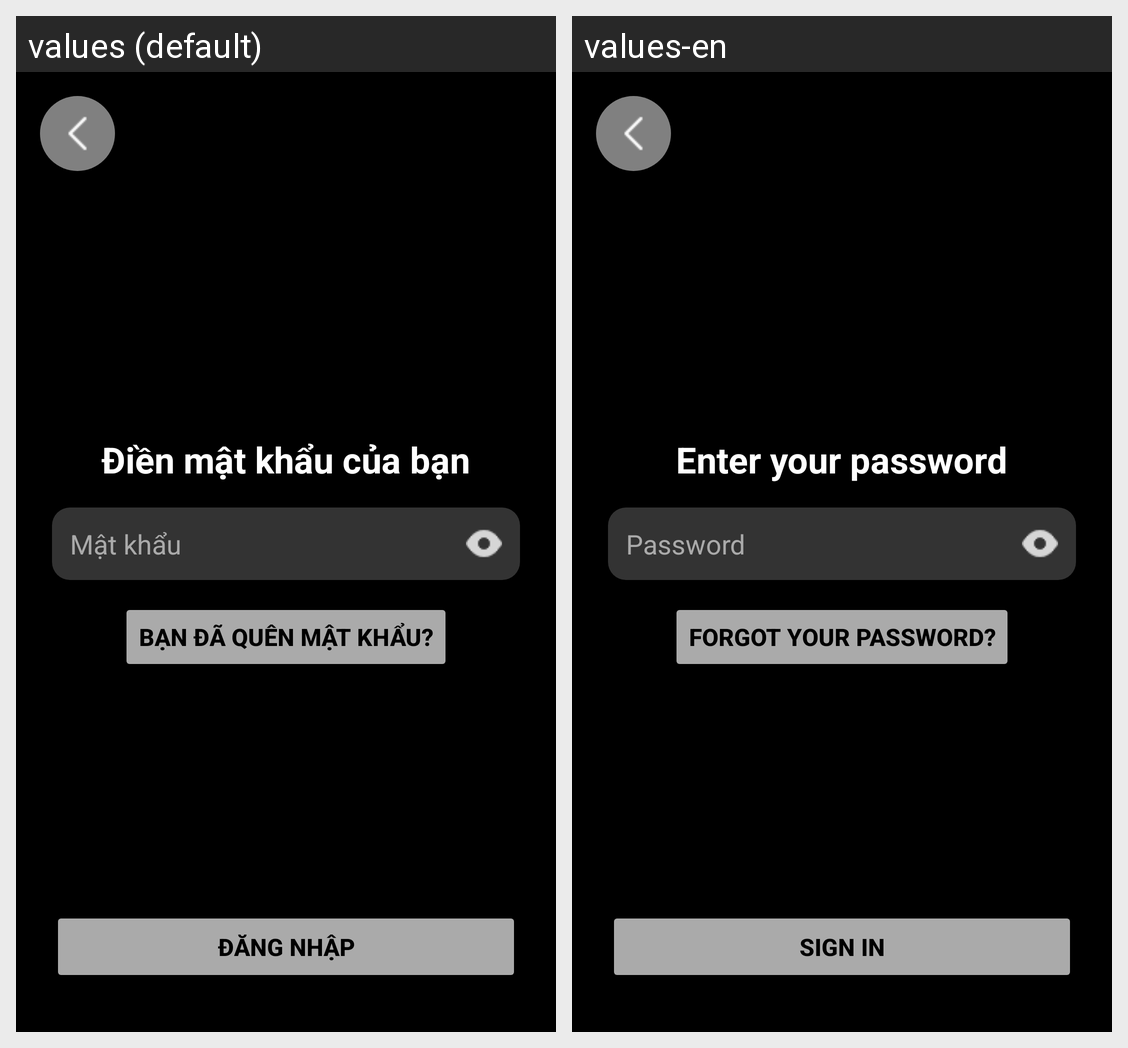

Translations of the strings shown on this Android screen, per locale in the grid:
Android screen res/layout/signin_password.xml rendered under 2 locales, left to right: values (default), values-en. Device: Nexus 5 (rendered at 1080×1920; each locale shown at half size, 540×960, under a caption strip naming it); theme Theme.Locket.
Strings drawn on this screen, with the default value and each locale's value (text and hints the layout hard-codes, and strings that could not be matched under every locale, appear in the picture but are not listed):

password_title_2
  values: Điền mật khẩu của bạn
  values-en: Enter your password

password_hint
  values: Mật khẩu
  values-en: Password

forgot_password
  values: Bạn đã quên mật khẩu?
  values-en: Forgot your password?

signin
  values: Đăng nhập
  values-en: Sign In
